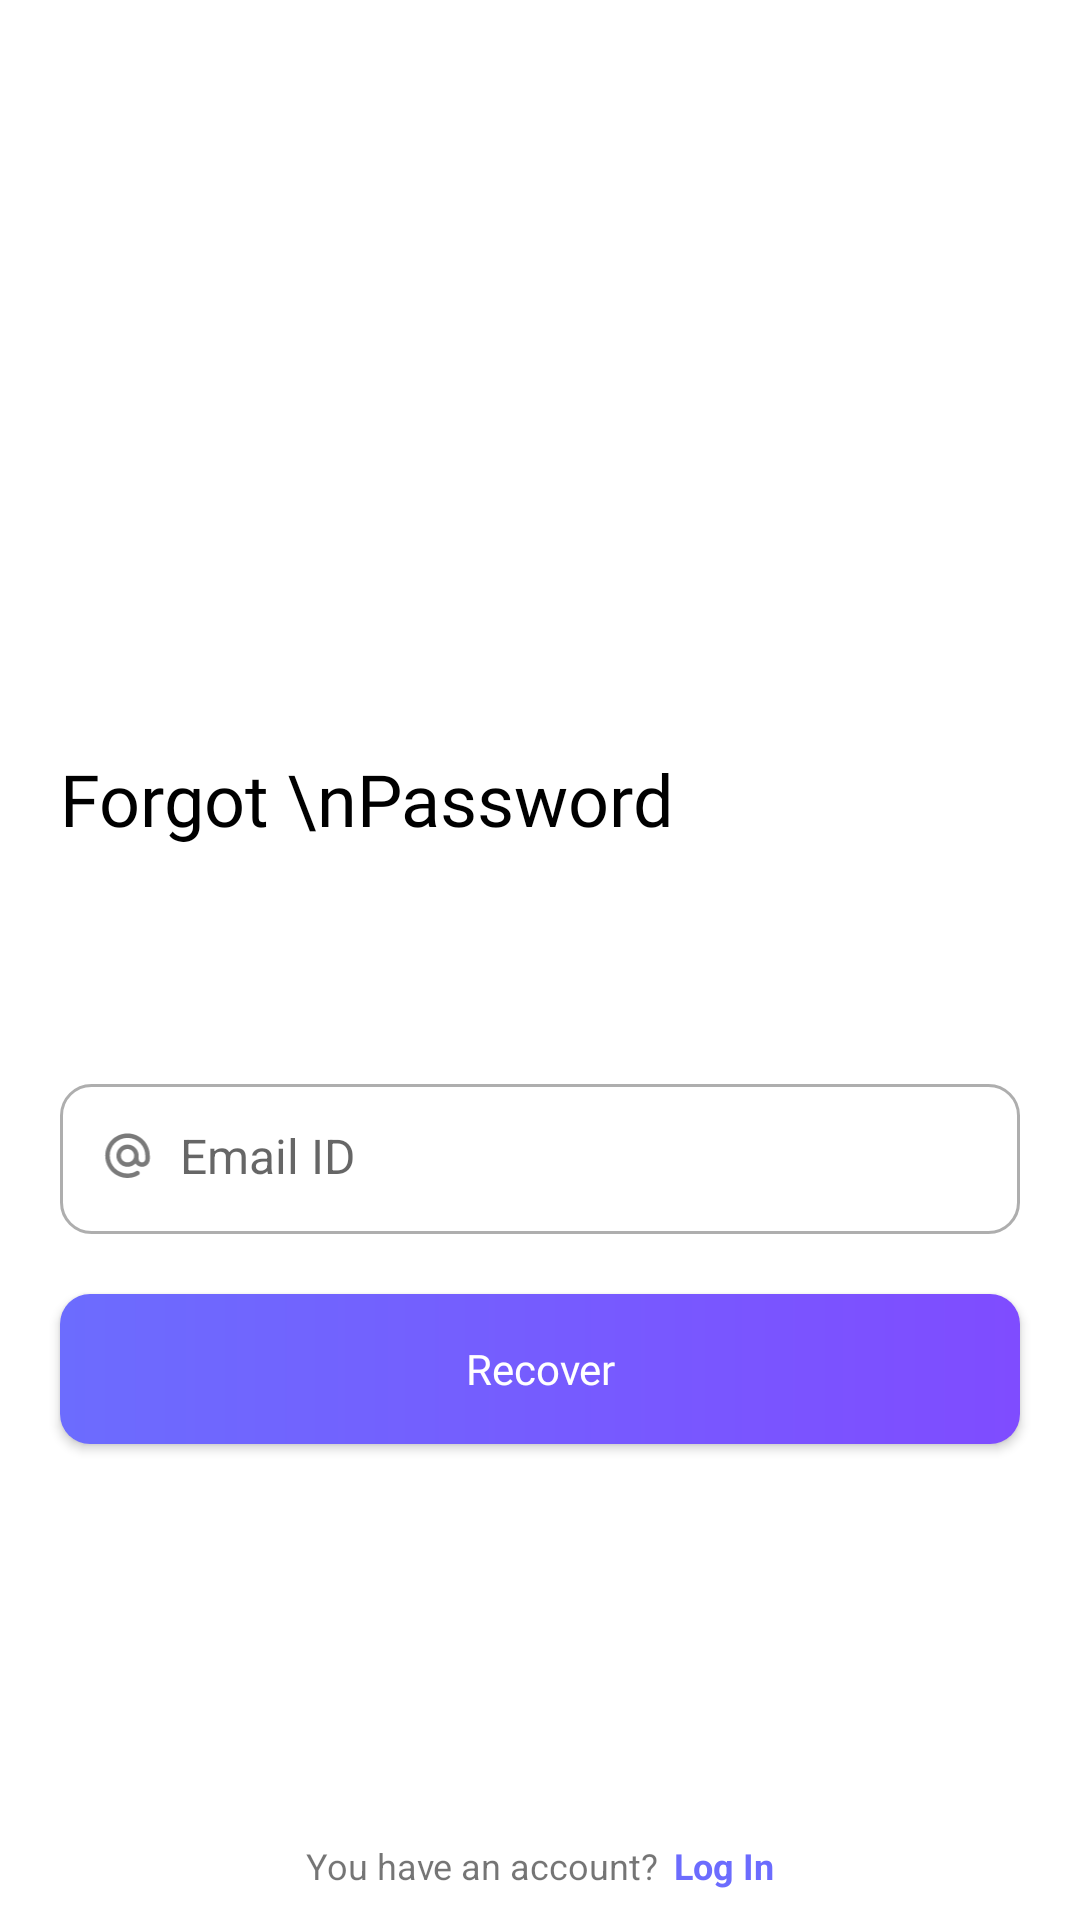

Here is an Android app screen rendered from its layout file. Give the layout XML and the strings, colors and styles it references.
<!-- AndroidManifest.xml: application theme Theme.Bongo -->
<!-- res/layout/fragment_forgot.xml -->
<?xml version="1.0" encoding="utf-8"?>
<FrameLayout xmlns:android="http://schemas.android.com/apk/res/android"
    xmlns:app="http://schemas.android.com/apk/res-auto"
    xmlns:tools="http://schemas.android.com/tools"
    android:layout_width="match_parent"
    android:layout_height="match_parent"
    android:background="#fff"
    tools:context=".fragments.ForgotFragment">


    <ImageView
        android:id="@+id/imageView"
        android:layout_width="match_parent"
        android:layout_height="280dp"
        android:scaleType="centerCrop"
        android:src="@drawable/forgot_bg" />

    <androidx.constraintlayout.widget.ConstraintLayout
        android:layout_width="match_parent"
        android:layout_height="match_parent">

        <androidx.constraintlayout.widget.ConstraintLayout
            android:layout_width="match_parent"
            android:layout_height="0dp"
            android:layout_marginTop="230dp"
            android:background="@drawable/card_bg"
            app:layout_constraintBottom_toBottomOf="parent"
            app:layout_constraintTop_toTopOf="parent">


            <TextView
                android:id="@+id/textView"
                android:layout_width="wrap_content"
                android:layout_height="wrap_content"
                android:layout_margin="20dp"
                android:fontFamily="@font/bold"
                android:text="Forgot \nPassword"
                android:textColor="@color/black"
                android:textSize="24sp"
                app:layout_constraintStart_toStartOf="parent"
                app:layout_constraintTop_toTopOf="parent" />


            <androidx.constraintlayout.widget.ConstraintLayout
                android:id="@+id/con_email"
                android:layout_width="0dp"
                android:layout_height="50dp"
                android:layout_marginStart="20dp"
                android:layout_marginTop="25dp"
                android:layout_marginEnd="20dp"
                android:background="@drawable/edit_text_bg"
                app:layout_constraintBottom_toTopOf="@+id/loginBtn"
                app:layout_constraintEnd_toEndOf="parent"
                app:layout_constraintHorizontal_bias="0.5"
                app:layout_constraintStart_toStartOf="parent"
                app:layout_constraintTop_toBottomOf="@+id/textView"
                app:layout_constraintVertical_bias="0.29000002"
                app:layout_constraintVertical_chainStyle="packed">


                <ImageView
                    android:id="@+id/imageView3"
                    android:layout_width="25dp"
                    android:layout_height="25dp"
                    android:layout_marginStart="10dp"
                    android:layout_marginTop="5dp"
                    android:padding="1dp"
                    android:src="@drawable/ic_email"
                    app:layout_constraintBottom_toBottomOf="@id/editEmail"
                    app:layout_constraintStart_toStartOf="parent"
                    app:layout_constraintTop_toTopOf="parent" />

                <EditText
                    android:id="@+id/editEmail"
                    android:layout_width="0dp"
                    android:layout_height="match_parent"
                    android:layout_marginStart="5dp"
                    android:layout_marginBottom="2dp"
                    android:background="@color/transparent"
                    android:hint="Email ID"
                    android:inputType="textEmailAddress"
                    android:textSize="16sp"
                    app:layout_constraintBottom_toBottomOf="parent"
                    app:layout_constraintEnd_toEndOf="parent"
                    app:layout_constraintStart_toEndOf="@+id/imageView3"
                    app:layout_constraintTop_toTopOf="parent" />


            </androidx.constraintlayout.widget.ConstraintLayout>


            <ProgressBar
                android:id="@+id/progressSignUp"
                android:layout_width="25dp"
                android:layout_height="25dp"
                android:indeterminateDrawable="@drawable/progress_bar"
                android:visibility="invisible"
                app:layout_constraintBottom_toBottomOf="@+id/loginBtn"
                app:layout_constraintEnd_toEndOf="@id/loginBtn"
                app:layout_constraintStart_toStartOf="@id/loginBtn"
                app:layout_constraintTop_toTopOf="@+id/loginBtn" />

            <Button
                android:id="@+id/loginBtn"
                android:layout_width="match_parent"
                android:layout_height="50dp"
                android:layout_marginStart="20dp"
                android:layout_marginTop="20dp"
                android:layout_marginEnd="20dp"
                android:background="@drawable/sing_up_btn"
                android:fontFamily="@font/butoon"
                android:text="Recover"
                android:textAllCaps="false"
                android:textColor="@color/white"
                app:layout_constraintBottom_toTopOf="@+id/textView2"
                app:layout_constraintEnd_toEndOf="parent"
                app:layout_constraintHorizontal_bias="0.5"
                app:layout_constraintStart_toStartOf="parent"
                app:layout_constraintTop_toBottomOf="@+id/con_email" />


            <TextView
                android:id="@+id/textView2"
                android:layout_width="wrap_content"
                android:layout_height="wrap_content"
                android:layout_marginBottom="10dp"
                android:text="You have an account?"
                android:textSize="12sp"
                app:layout_constraintBottom_toBottomOf="parent"
                app:layout_constraintEnd_toStartOf="@id/singUpBtn"
                app:layout_constraintHorizontal_chainStyle="packed"
                app:layout_constraintStart_toStartOf="parent" />

            <TextView
                android:id="@+id/singUpBtn"
                android:layout_width="wrap_content"
                android:layout_height="wrap_content"
                android:layout_marginStart="5dp"
                android:text="Log In"
                android:textColor="#6c6cfe"
                android:textSize="12sp"
                android:textStyle="bold"
                app:layout_constraintBottom_toBottomOf="@id/textView2"
                app:layout_constraintEnd_toEndOf="parent"
                app:layout_constraintStart_toEndOf="@id/textView2"
                app:layout_constraintTop_toTopOf="@id/textView2" />

        </androidx.constraintlayout.widget.ConstraintLayout>


    </androidx.constraintlayout.widget.ConstraintLayout>


</FrameLayout>
<!-- resources referenced by this layout -->
<resources>
  <color name="black">#FF000000</color>
  <color name="transparent">#00FFFFFF</color>
  
      //me
  <color name="white">#FFFFFFFF</color>
  <!-- drawable card_bg (drawable) -->
  <?xml version="1.0" encoding="utf-8"?>
  <shape xmlns:android="http://schemas.android.com/apk/res/android">
  
  
      <solid android:color="#fff" />
      <corners
          android:topLeftRadius="30dp"
          android:topRightRadius="30dp" />
  
  
  </shape>
  <!-- drawable edit_text_bg (drawable) -->
  <?xml version="1.0" encoding="utf-8"?>
  <shape xmlns:android="http://schemas.android.com/apk/res/android">
  
  
      <corners android:radius="10dp" />
      <stroke
          android:width="1dp"
          android:color="#AEAEAE" />
  
  </shape>
  <!-- drawable progress_bar (drawable) -->
  <?xml version="1.0" encoding="utf-8"?>
  <rotate xmlns:android="http://schemas.android.com/apk/res/android"
  
      android:fromDegrees="-90"
      android:pivotX="50%"
      android:pivotY="50%"
      android:toDegrees="270">
  
      <shape
          android:shape="ring"
          android:useLevel="false">
  
  
          <gradient
              android:centerColor="@color/blue"
              android:centerY="0.5"
              android:endColor="@color/blue"
              android:startColor="#00FFFFFF"
              android:type="sweep"
              android:useLevel="false" />
  
  
      </shape>
  
  
  </rotate>
  <!-- drawable sing_up_btn (drawable) -->
  <?xml version="1.0" encoding="utf-8"?>
  <shape xmlns:android="http://schemas.android.com/apk/res/android">
  
  
      <corners android:radius="10dp" />
      <gradient
          android:endColor="#7f4cff"
          android:startColor="#6c6cfe" />
  
  </shape>
  <style name="Theme.Bongo" parent="Theme.AppCompat.Light.NoActionBar">
          <item name="android:windowLightStatusBar" tools:targetApi="m">true</item>
          
          <item name="colorPrimary">@color/purple_500</item>
          <item name="colorPrimaryVariant">@color/purple_700</item>
          <item name="colorOnPrimary">@color/white</item>
          
          <item name="colorSecondary">@color/teal_200</item>
          <item name="colorSecondaryVariant">@color/teal_700</item>
          <item name="colorOnSecondary">@color/black</item>
          <item name="android:windowBackground">@drawable/splash_bg</item>
          <item name="android:navigationBarColor">#7f4cff</item>
          
          <item name="android:statusBarColor" tools:targetApi="l">?attr/colorPrimaryVariant</item>
          
      </style>
  <color name="blue">#6c6cfe</color>
  <color name="purple_500">#FF6200EE</color>
  <color name="purple_700">#FF3700B3</color>
  <color name="teal_200">#FF03DAC5</color>
  <color name="teal_700">#FF018786</color>
  <!-- drawable splash_bg (drawable) -->
  <?xml version="1.0" encoding="utf-8"?>
  <shape xmlns:android="http://schemas.android.com/apk/res/android">
  
  
      <gradient
          android:angle="-45"
          android:centerColor="#7f4cff"
          android:endColor="#7f4cff"
          android:startColor="@color/blue" />
  
  </shape>
</resources>
